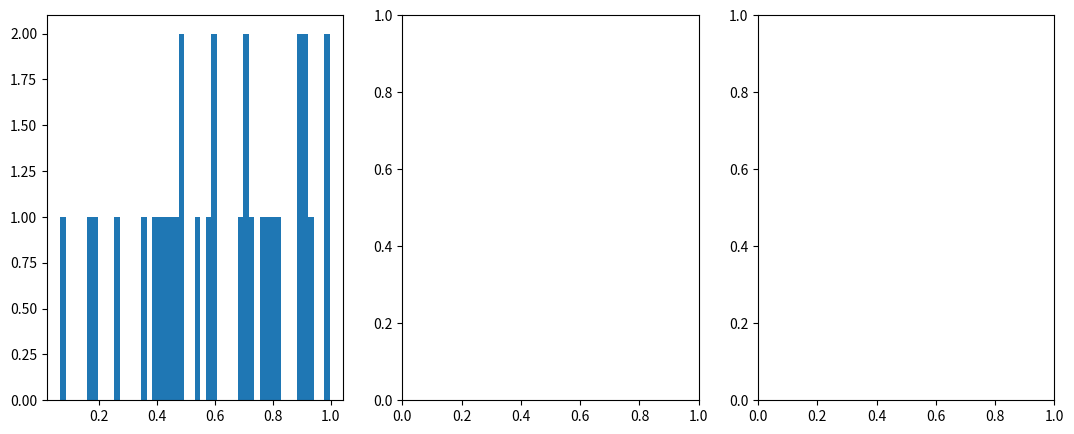

Generate this figure with matplotlib: (Note: this script raises an exception after producing the figure.)
import numpy as np
import matplotlib.pyplot as plt
import matplotlib.mlab as mlab

def f(x):
	return x

def acceptReject(N):
	listx = [] #lists that will hold x
	
	#do experiments
	for i in range(N):
		x = np.random.uniform(-1,1) # generate observation for x
		y = np.random.uniform(0,1) # generate observation for y
		if y < f(x): #if true: accept, else: reject
			listx.append(x)
	return listx

def makePlots():
	# number of Monte Carlo Experiments
	N_e2 = 100
	N_e3 = 1000
	N_e5 = 100000
	nBins = 50 # number of bins for Histograms
	
	# carry out accept/reject algorithm for each number of MC experiments
	listx_e2 = acceptReject(N_e2)
	listx_e3 = acceptReject(N_e3)
	listx_e5 = acceptReject(N_e5)
	
	efficiency_e2 = len(listx_e2) / float(N_e2)
	efficiency_e3 = len(listx_e3) / float(N_e3)
	efficiency_e5 = len(listx_e5) / float(N_e5)
	
	mean_e2 = np.mean(listx_e2)
	stddev_e2 = np.std(listx_e2)
	mean_e3 = np.mean(listx_e3)
	stddev_e3 = np.std(listx_e3)
	mean_e5 = np.mean(listx_e5)
	stddev_e5 = np.std(listx_e5)
	
	#setup figures
	fig = plt.figure(figsize=(13,5)) #figsize=(width, height) in inches
	fig_x2 = fig.add_subplot(1,3,1)
	fig_x3 = fig.add_subplot(1,3,2)
	fig_x5 = fig.add_subplot(1,3,3)
	
	binHeight, binEdges, patches = fig_x2.hist(listx_e2,nBins,normed=True)
	fig_x2.set_title("N = " + str(N_e2))
	fig_x2.text(0.1, 1, "mean = " +str(mean_e2))
	fig_x2.text(0.1, 0.75, "std = " +str(stddev_e2))
	fig_x2.text(0.1, 0.5, "efficiency = " +str(efficiency_e2))
	
	listx_e2a = np.array(listx_e2)
	points = [listx_e2a.min(), listx_e2a.max()]
	func = [2*listx_e2a.min(), 2*listx_e2a.max()]
	fig_x2.plot(points, func, 'g', linewidth=2)
	
	binHeight, binEdges, patches = fig_x3.hist(listx_e3,nBins,normed=True)
	fig_x3.set_title("N = " + str(N_e3))
	fig_x3.text(0.1, 1, "mean = " +str(mean_e3))
	fig_x3.text(0.1, 0.75, "std = " +str(stddev_e3))
	fig_x3.text(0.1, 0.5, "efficiency = " +str(efficiency_e3))
	
	listx_e3a = np.array(listx_e3)
	points = [listx_e3a.min(), listx_e3a.max()]
	func = [2*listx_e3a.min(), 2*listx_e3a.max()]
	fig_x3.plot(points, func, 'g', linewidth=2)
	
	binHeight, binEdges, patches = fig_x5.hist(listx_e5,nBins,normed=True)
	fig_x5.set_title("N = " + str(N_e5))
	fig_x5.text(0.1, 1, "mean = " +str(mean_e5))
	fig_x5.text(0.1, 0.75, "std = " +str(stddev_e5))
	fig_x5.text(0.1, 0.5, "efficiency = " +str(efficiency_e5))
	
	listx_e5a = np.array(listx_e5)
	points = [listx_e5a.min(), listx_e5a.max()]
	func = [2*listx_e5a.min(), 2*listx_e5a.max()]
	fig_x5.plot(points, func, 'g', linewidth=2)
	
	plt.savefig('result2.pdf')
	plt.show()

makePlots()
	
